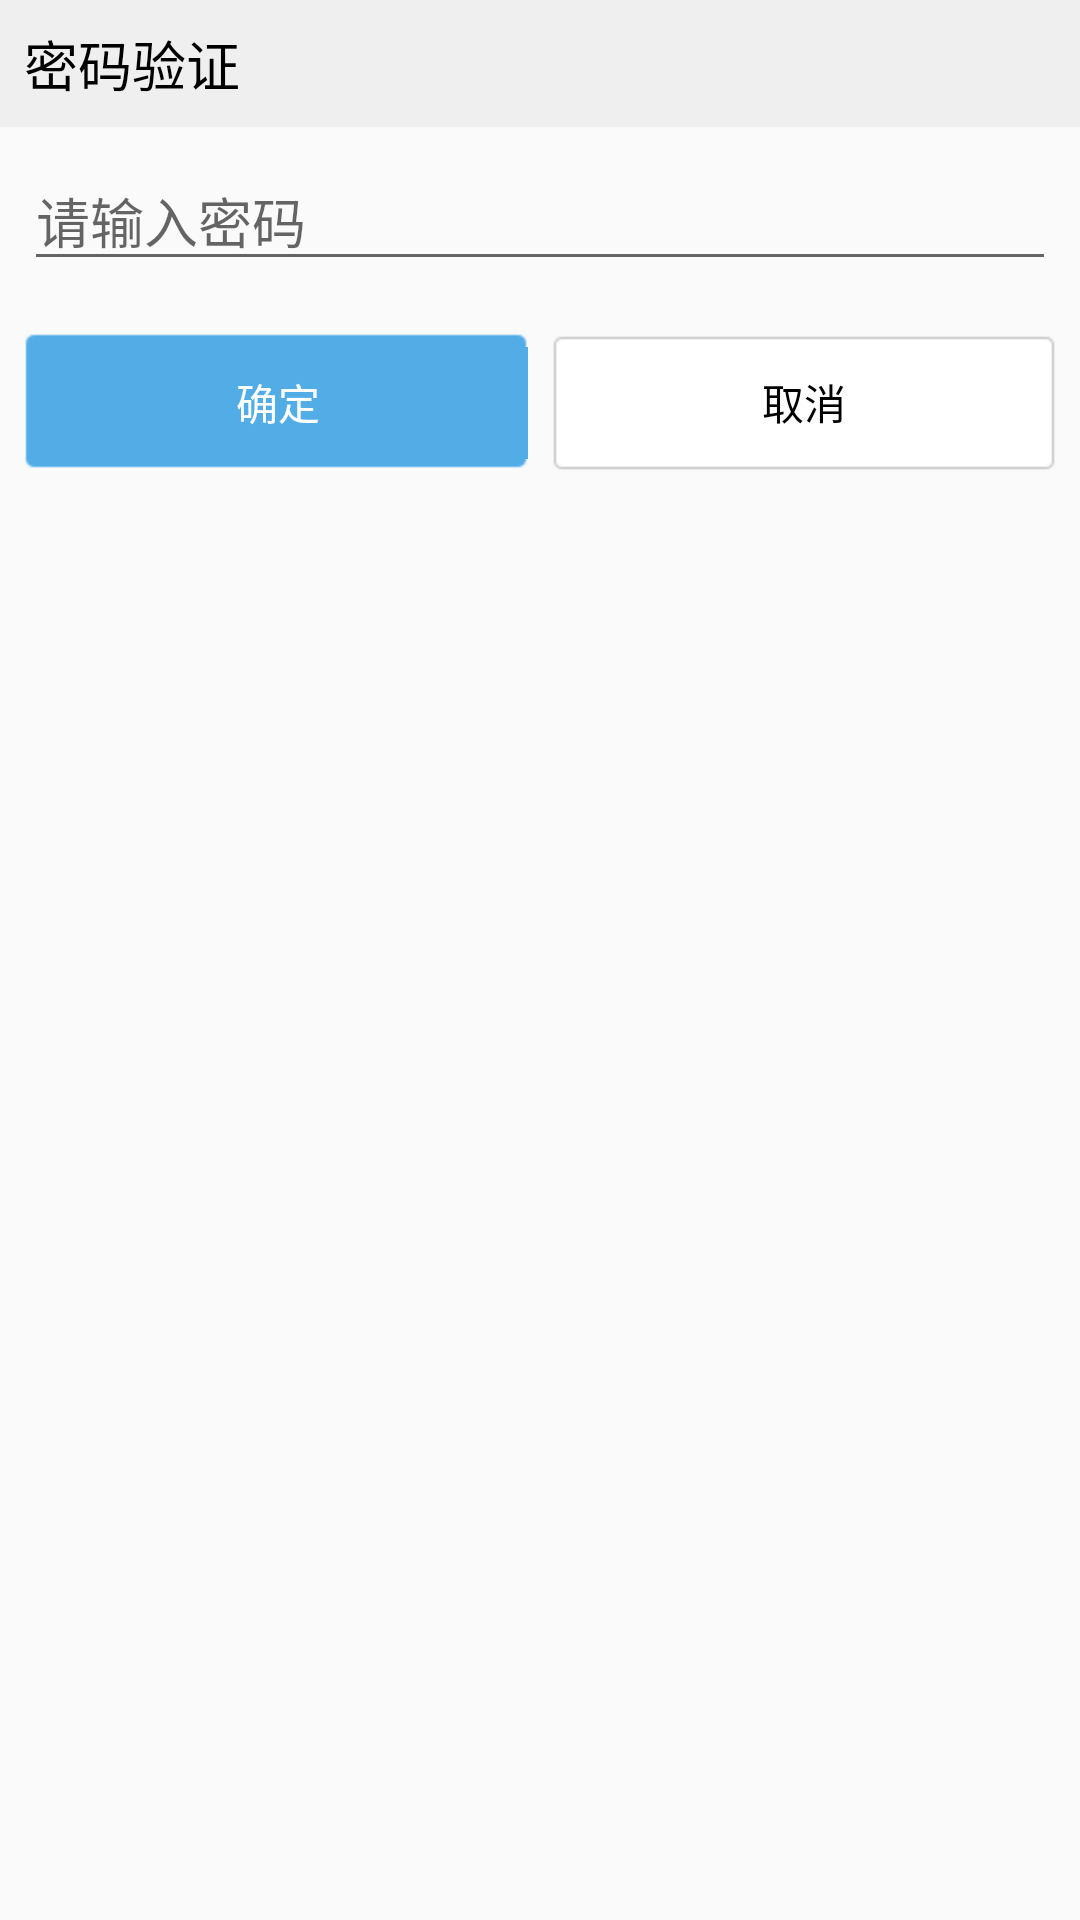

Layout XML and referenced resources for this Android screen:
<!-- AndroidManifest.xml: application theme AppTheme -->
<!-- res/layout/home_enterpassword_dialog.xml -->
<?xml version="1.0" encoding="utf-8"?>
<LinearLayout xmlns:android="http://schemas.android.com/apk/res/android"
    android:layout_width="match_parent"
    android:layout_height="match_parent"
    android:orientation="vertical" >
    
    <TextView 
        android:layout_width="match_parent"
        android:layout_height="wrap_content"
        android:text="密码验证"
        android:textSize="18sp"
        android:textColor="#000000"
        android:drawableLeft="@drawable/dialog_title_default_icon"
        android:gravity="center_vertical"
        android:drawablePadding="8dp"
        android:padding="8dp"
        android:background="@drawable/dialog_title_background"
        />
    
    <EditText 
        android:id="@+id/dialog_et_psw"
        android:layout_width="match_parent"
        android:layout_height="wrap_content"
        android:hint="请输入密码"
        android:inputType="textPassword"
        android:layout_margin="8dp"
        android:textColor="#000000"
        android:textCursorDrawable="@null"
        />
    
    <LinearLayout 
        android:layout_width="match_parent"
        android:layout_height="wrap_content"
        android:orientation="horizontal"
        android:padding="8dp"
        >
        <Button 
            android:id="@+id/dialog_ok"
            android:layout_width="0dp"
            android:layout_weight="1"
            android:layout_height="wrap_content"
            android:text="确定"
            android:layout_marginRight="4dp"
            android:background="@drawable/selector_home_dialog_ok_bg"
            android:textColor="#FFFFFF"
            />
         <Button 
            android:id="@+id/dialog_cancel"
            android:layout_width="0dp"
            android:layout_weight="1"
            android:layout_height="wrap_content"
            android:text="取消"
            android:layout_marginLeft="4dp"
            android:background="@drawable/selector_home_dialog_cancel_bg"
            android:textColor="#000000"
            />
    </LinearLayout>
    
    
    
    
    
    
    
    
    
    
    
    
    
    
</LinearLayout>
<!-- resources referenced by this layout -->
<resources>
  <!-- drawable selector_home_dialog_cancel_bg (drawable) -->
  <?xml version="1.0" encoding="utf-8"?>
  <selector xmlns:android="http://schemas.android.com/apk/res/android" >
      <item android:state_pressed="true"
            android:drawable="@drawable/dg_button_cancel_select" /> 
      <item android:drawable="@drawable/dg_button_cancel_normal" /> 
  
  </selector>
  <!-- drawable selector_home_dialog_ok_bg (drawable) -->
  <?xml version="1.0" encoding="utf-8"?>
  <selector xmlns:android="http://schemas.android.com/apk/res/android" >
      <item android:state_pressed="true"
            android:drawable="@drawable/dg_btn_confirm_select" /> 
      <item android:drawable="@drawable/dg_btn_confirm_normal" /> 
  
  </selector>
  <style name="AppTheme" parent="Theme.AppCompat.Light.NoActionBar">
          
          
          
  
      </style>
</resources>
